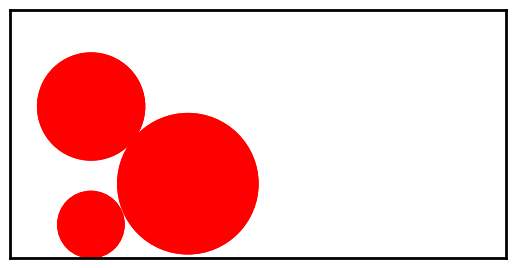

Here is the Python script that generated this plot:
import numpy as np
import matplotlib.pyplot as plt
from matplotlib.patches import Circle
from matplotlib import animation
from itertools import combinations

class Particle:
    #Physical atributes initialization

    def __init__(self, x, y, vx, vy, radius=0.01, design=None):

        self.pos = np.array((x, y))
        self.v = np.array((vx, vy))
        self.radius = radius

        self.design = design
        if not self.design:
            #Set the ball design
            self.design = {'edgecolor': 'r', 'facecolor': 'r', 'fill': False}

    @property
    def x(self):
        return self.pos[0]
    @x.setter
    def x(self, value):
        self.pos[0] = value
    @property
    def y(self):
        return self.pos[1]
    @y.setter
    def y(self, value):
        self.pos[1] = value
    @property
    def vx(self):
        return self.v[0]
    @vx.setter
    def vx(self, value):
        self.v[0] = value
    @property
    def vy(self):
        return self.v[1]
    @vy.setter
    def vy(self, value):
        self.v[1] = value

    def overlap(self, candidate):
        #Check colision

        return np.hypot(*(self.pos - candidate.pos)) < self.radius + candidate.radius

    def generate(self, ax):
        #Generate ball

        ball = Circle(xy=self.pos, radius=self.radius, **self.design)
        ax.add_patch(ball)
        return ball

    def advance_ball(self, dt):
        #Particle projection over time

        self.pos += self.v * dt   #  s = v * t

        #Particle-wall colision
        if self.x - self.radius < 0:
            self.x = self.radius
            self.vx = -self.vx
        if self.x + self.radius > 2:
            self.x = 2-self.radius
            self.vx = -self.vx
        if self.y - self.radius < 0:
            self.y = self.radius
            self.vy = -self.vy
        if self.y + self.radius > 1:
            self.y = 1-self.radius
            self.vy = -self.vy

class Simulation:
    #Definição da caixa

    def __init__(self, n, radius=0.01, design=None):
        #Inicialize "n" number of particles
        self.init_particles(n, radius, design)

    def init_particles(self, n, radius, design=None):
        #Sets particle's atributes

        try:
            assert n == len(radius)
        except TypeError:
            def gen_radius(n, radius):
                for i in range(n):
                    yield radius
            radius = gen_radius(n, radius)

        self.n = n
        self.particles = []
        for i, rad in enumerate(radius):
            while True:
                x, y = rad + (1 - 2*rad) * np.random.random(2)
               # x, y = rad + (1 - 2 * rad) * np.random.random(2)
                vr = 0.1 * np.random.random() + 0.05
                vtheta = 2*np.pi * np.random.random()
                vx, vy = vr * np.cos(vtheta), vr * np.sin(vtheta)
                particle = Particle(x, y, vx, vy, rad, design)
                #Avoid overlaped particles generation
                for p2 in self.particles:
                    if p2.overlap(particle):
                        break
                else:
                    self.particles.append(particle)
                    break

    def collide(self):
        #Elastic colision

        def change_velocity(p1, p2):

            m1, m2 = p1.radius**2, p2.radius**2
            M = m1 + m2
            r1, r2 = p1.pos, p2.pos
            d = np.linalg.norm(r1 - r2)**2
            v1, v2 = p1.v, p2.v
            u1 = v1 - 2*m2 / M * np.dot(v1-v2, r1-r2) / d * (r1 - r2)
            u2 = v2 - 2*m1 / M * np.dot(v2-v1, r2-r1) / d * (r2 - r1)
            p1.v = u1
            p2.v = u2

       #Test colision between different particles
        pairs = combinations(range(self.n), 2)
        for i,j in pairs:
            if self.particles[i].overlap(self.particles[j]):
                change_velocity(self.particles[i], self.particles[j])

    def continue_animation(self, dt):
        #Animation projection over time
        for i, p in enumerate(self.particles):
            p.advance_ball(dt)
            self.balls[i].center = p.pos
        self.collide()
        return self.balls

    def update_position(self, dt):
        for i, p in enumerate(self.particles):
            p.advance_ball(dt)
        self.collide()

    def init(self):
        #Initialize animation

        self.balls = []
        for particles in self.particles:
            self.balls.append(particles.generate(self.ax))
        return self.balls

    def animate(self, i):
        #Continuous animation execution

        self.continue_animation(0.01)
        return self.balls


    def box(self, save=False):
        #Set box

        fig, self.ax = plt.subplots()
        for s in ['top','bottom','left','right']:
            self.ax.spines[s].set_linewidth(2)
        self.ax.set_aspect('equal', 'box')
        self.ax.set_xlim(0, 2)
        self.ax.set_ylim(0, 1)
        self.ax.xaxis.set_ticks([])
        self.ax.yaxis.set_ticks([])
        anim = animation.FuncAnimation(fig, self.animate, init_func=self.init,
                               frames=400, interval=0.01, blit=True)
        plt.show()

if __name__ == '__main__':
    nparticles = 3
    cradius = np.random.random(nparticles)*0.3+0.01
    design = {'edgecolor': 'r','facecolor': 'r',  'linewidth': 1, 'fill': True}
    simulate = Simulation(nparticles, cradius, design)
    simulate.box(save=False)